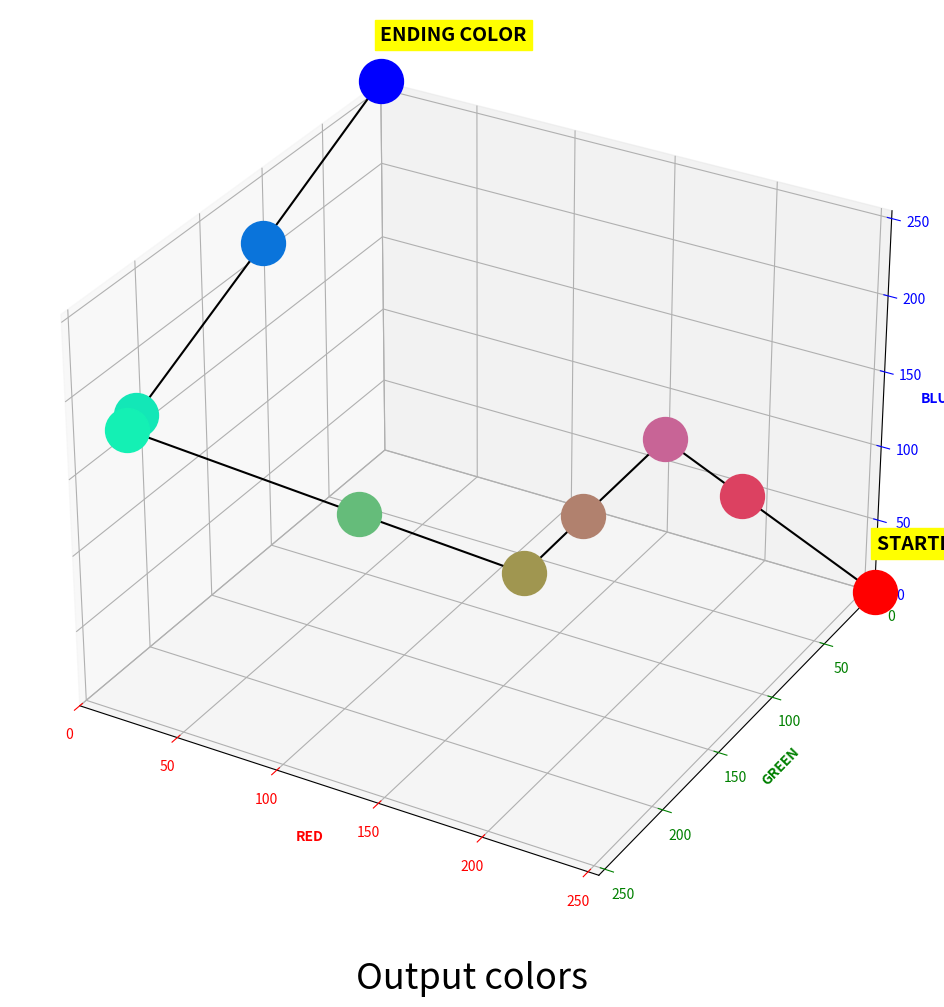

Reproduce this figure in Python.
import matplotlib.pyplot as plt
from random import randrange

fig = plt.figure(figsize=(12, 12))
ax = fig.add_subplot(projection='3d')

colors = [(255, 0, 0), (220, 65, 97), (200, 100, 150), (177, 129, 110), (160, 150, 80), (101, 188, 122), (20, 240, 180), (19, 231, 183), (10, 116, 219), (0, 0, 255)]

for i, color in enumerate(colors):
    # r, g, b = randrange(256), randrange(256), randrange(256)
    r, g, b = color[0], color[1], color[2]

    ax.scatter(r, g, b, color=f"#{r:02x}{g:02x}{b:02x}", s=1000)
    if i < len(colors)-1:
        ax.plot([r, colors[i+1][0]], [g, colors[i+1][1]], [b, colors[i+1][2]], 'ko-')

ax.set_xlabel('RED', fontweight='bold')
ax.set_ylabel('GREEN', fontweight='bold')
ax.set_zlabel('BLUE', fontweight='bold')

ax.text(255, 0, 30, "STARTING COLOR", fontsize=14, fontweight='bold', backgroundcolor='yellow')
ax.text(0, 0, 282, "ENDING COLOR", fontsize=14, fontweight='bold', backgroundcolor='yellow')

ax.xaxis.label.set_color('red')
ax.yaxis.label.set_color('green')
ax.zaxis.label.set_color('blue')

ax.set_xlim([0, 255])
ax.set_ylim([0, 255])
ax.set_zlim([0, 255])

ax.invert_yaxis()

ax.tick_params(axis='x', colors='red')
ax.tick_params(axis='y', colors='green')
ax.tick_params(axis='z', colors='blue')

ax.set_title('Output colors', fontsize=26, y=-0.075)

plt.show()

# fig.savefig('output_x_colors.png')
